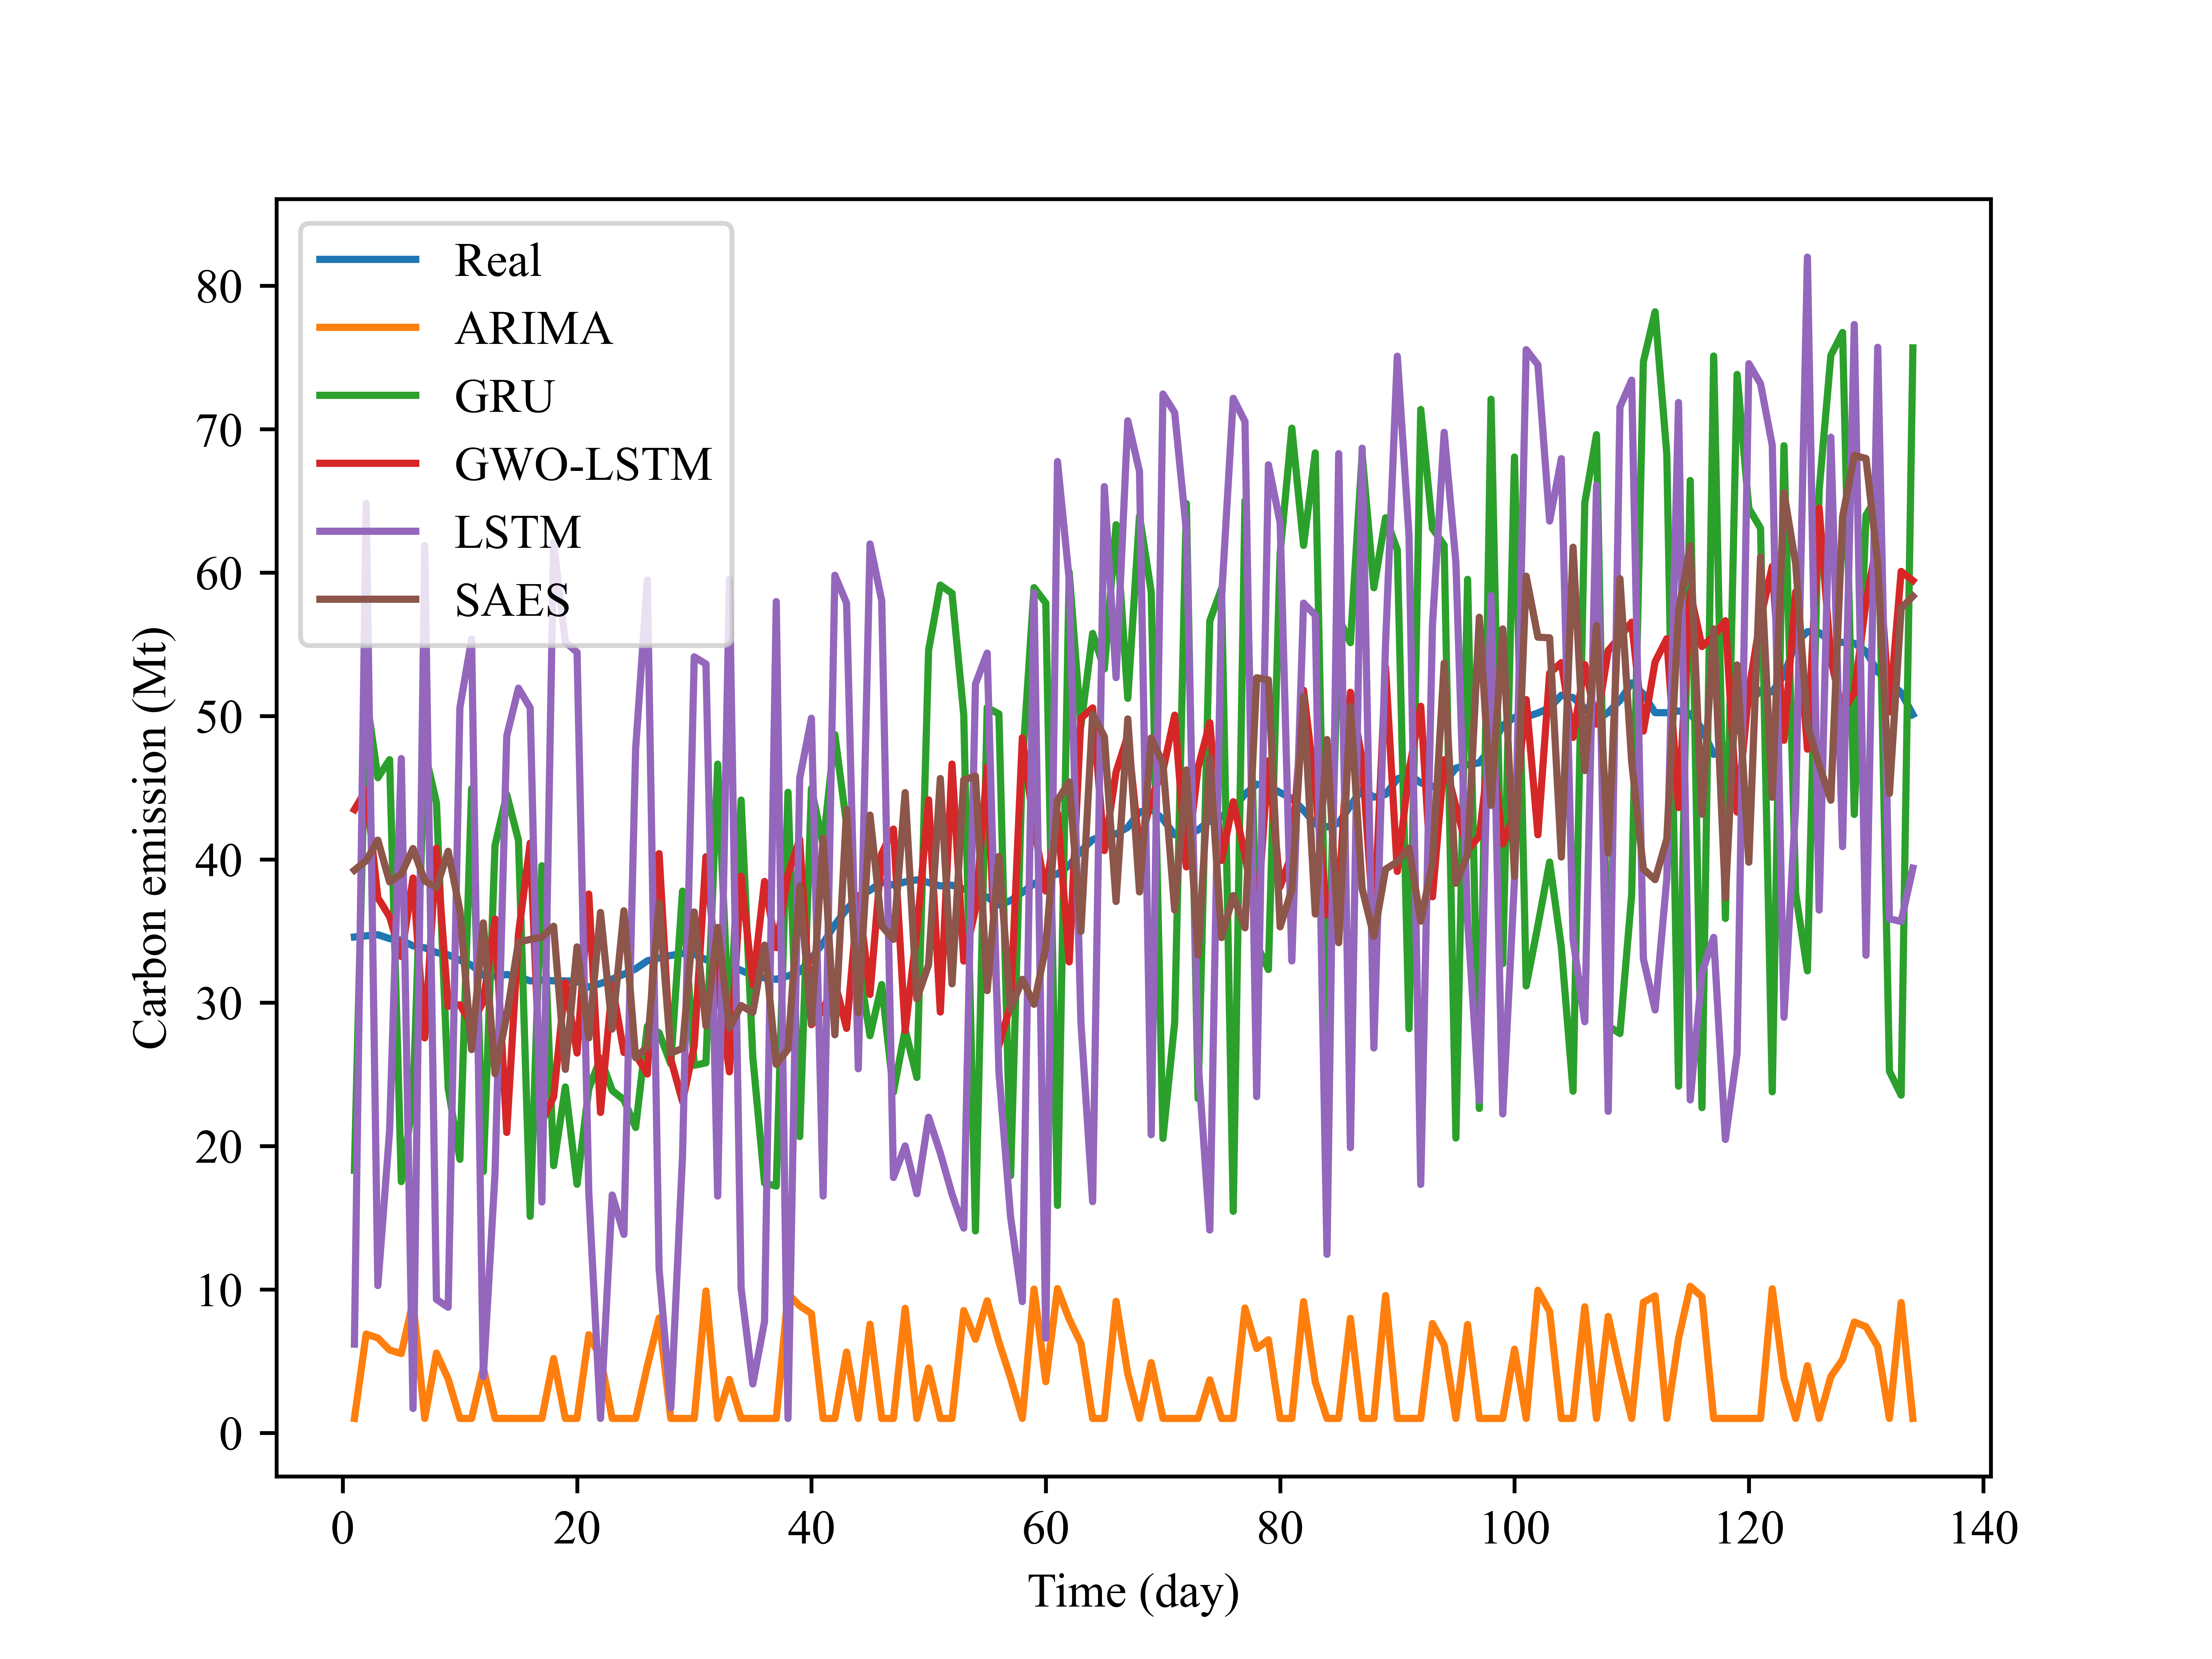

The data file committed next to this chart (first rows):
Index, Real, ARIMA, GRU, GWO-LSTM, LSTM, SAES
1.0, 34.58, 1.0, 18.31, 43.47, 6.183, 39.24
2.0, 34.66, 6.884, 51.46, 44.85, 64.83, 39.91
3.0, 34.74, 6.614, 45.69, 37.32, 10.27, 41.33
4.0, 34.47, 5.775, 46.95, 36, 21.05, 38.43
5.0, 34.36, 5.525, 17.52, 33.22, 47.03, 38.97
6.0, 33.97, 9.144, 23.22, 38.7, 1.693, 40.75
7.0, 33.83, 1.0, 47.51, 27.54, 61.89, 38.5
8.0, 33.5, 5.555, 43.96, 40.77, 9.302, 38.02
9.0, 33.34, 3.749, 24.04, 29.75, 8.756, 40.56
10.0, 32.97, 1.0, 19.07, 29.85, 50.58, 36.43
11.0, 32.61, 1.0, 44.92, 28.51, 55.35, 26.73
12.0, 31.93, 4.533, 18.22, 30.07, 3.91, 35.56
13.0, 31.85, 1.0, 40.98, 35.84, 18.11, 25.04
14.0, 31.97, 1.0, 44.52, 20.95, 48.61, 29.1
15.0, 31.8, 1.0, 41.32, 34.79, 51.93, 34.23
16.0, 31.52, 1.0, 15.1, 41.13, 50.57, 34.41
17.0, 31.57, 1.0, 39.55, 21.7, 16.1, 34.58
18.0, 31.52, 5.179, 18.64, 23.43, 62.11, 35.33
19.0, 31.52, 1.0, 24.12, 31.4, 55.15, 25.35
20.0, 31.49, 1.0, 17.33, 26.49, 54.44, 33.89
21.0, 31.08, 6.843, 23.98, 37.58, 16.77, 27.54
22.0, 31.34, 5.269, 26.13, 22.34, 1.0, 36.29
23.0, 31.65, 1.0, 23.88, 31.2, 16.58, 28.16
24.0, 31.99, 1.0, 23.22, 26.52, 13.83, 36.41
25.0, 32.36, 1.0, 21.3, 26.38, 47.72, 26.16
26.0, 32.92, 4.671, 28.35, 25.02, 59.48, 26.92
27.0, 33.12, 8.007, 27.9, 40.4, 11.44, 36.94
28.0, 33.29, 1.0, 25.73, 26.05, 1.736, 26.49
29.0, 33.43, 1.0, 37.78, 23.11, 19.31, 26.81
30.0, 33.39, 1.0, 25.63, 26.98, 54.12, 36.33
31.0, 33, 9.889, 25.8, 40.18, 53.62, 28.37
32.0, 32.86, 1.0, 46.64, 31.35, 16.51, 35.25
33.0, 32.63, 3.72, 27.69, 25.18, 59.54, 28.24
34.0, 32.25, 1.0, 44.13, 38.83, 10.07, 29.8
35.0, 31.9, 1.0, 26.18, 31.24, 3.406, 29.32
36.0, 31.73, 1.0, 17.42, 38.45, 7.767, 34.02
37.0, 31.63, 1.0, 17.21, 33.84, 57.97, 25.7
38.0, 31.86, 9.69, 44.67, 38.96, 1.0, 26.76
39.0, 32.16, 8.855, 20.66, 41.38, 45.65, 38.12
40.0, 33.11, 8.312, 44.93, 28.46, 49.84, 28.57
41.0, 34.15, 1.0, 40.98, 29.52, 16.52, 41.45
42.0, 35.43, 1.0, 48.7, 31.43, 59.81, 27.76
43.0, 36.51, 5.63, 42.42, 28.21, 57.87, 43.46
44.0, 37.38, 1.0, 32.86, 37.47, 25.39, 29.3
45.0, 37.85, 7.574, 27.7, 30.58, 62, 43.08
46.0, 38.41, 1.0, 31.26, 40.39, 58.04, 35.36
47.0, 38.2, 1.0, 23.75, 42.11, 17.81, 34.42
48.0, 38.43, 8.682, 28.12, 28.05, 20.01, 44.65
49.0, 38.57, 1.0, 24.79, 35.01, 16.68, 30.26
50.0, 38.38, 4.519, 54.59, 44.15, 22.01, 32.66
51.0, 38.15, 1.0, 59.13, 29.35, 19.52, 45.64
52.0, 38.19, 1.0, 58.55, 46.64, 16.64, 31.32
53.0, 37.93, 8.525, 50.08, 32.9, 14.27, 45.55
54.0, 37.66, 6.519, 14.08, 36.5, 52.23, 45.8
55.0, 37.36, 9.205, 50.58, 46.43, 54.38, 30.84
56.0, 36.83, 6.334, 50.14, 27.01, 25.2, 40.2
57.0, 37.12, 3.805, 17.93, 29.86, 15.04, 29.54
58.0, 37.7, 1.0, 46.55, 48.48, 9.15, 31.63
59.0, 38.29, 10.02, 58.95, 42.2, 58.59, 29.89
60.0, 38.69, 3.564, 57.88, 37.79, 6.609, 33.89
... 81 more rows
